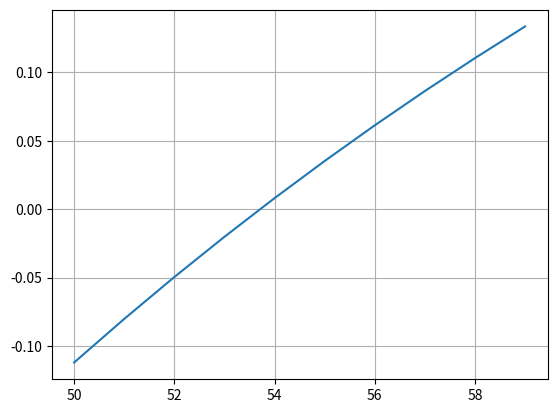

Reproduce this figure in Python.
import numpy as np
from matplotlib import pyplot as plt


def fx(t):
    ce = 10
    c0 = 4
    c = ce*(1-np.exp(-0.04*t))+c0*np.exp(-0.04*t)-9.3
    return c


vectorx = np.arange(50, 60, 1)
plt.plot(vectorx, fx(vectorx))
plt.grid("X")
plt.grid("Y")
plt.show()

def biseccion(a,b,cota):
  error = 1
  i = 0
  listar = [1, 20]
  if fx(a)*fx(b)<0:
    while error > cota:
      xr = (a+b)/2
      fxr = fx(xr)
      fxa = fx(a)
      if fxr * fxa < 0 :
        b = xr
      elif fxr * fxa > 0:
        a = xr
      else:
        break
      listar.append(xr)
      xractual = xr
      if(len(listar) >= 2):
        xranterior = listar[-2]
        error = np.abs((xractual-xranterior)/xractual)
      else:
        error=1
      i+=1
  else:
    print("No hay solucióón esa region")
  return listar

raices =biseccion(50,60,0.001) 
print(raices)
print("X:",raices[-1])
